Run: headless pygame with SDL's dummy video driver; simulated clock (each Clock.tick advances the game by its frame time, no real sleeping); random seed 0; keys injected as events and as key.get_pressed() state; no mouse input.
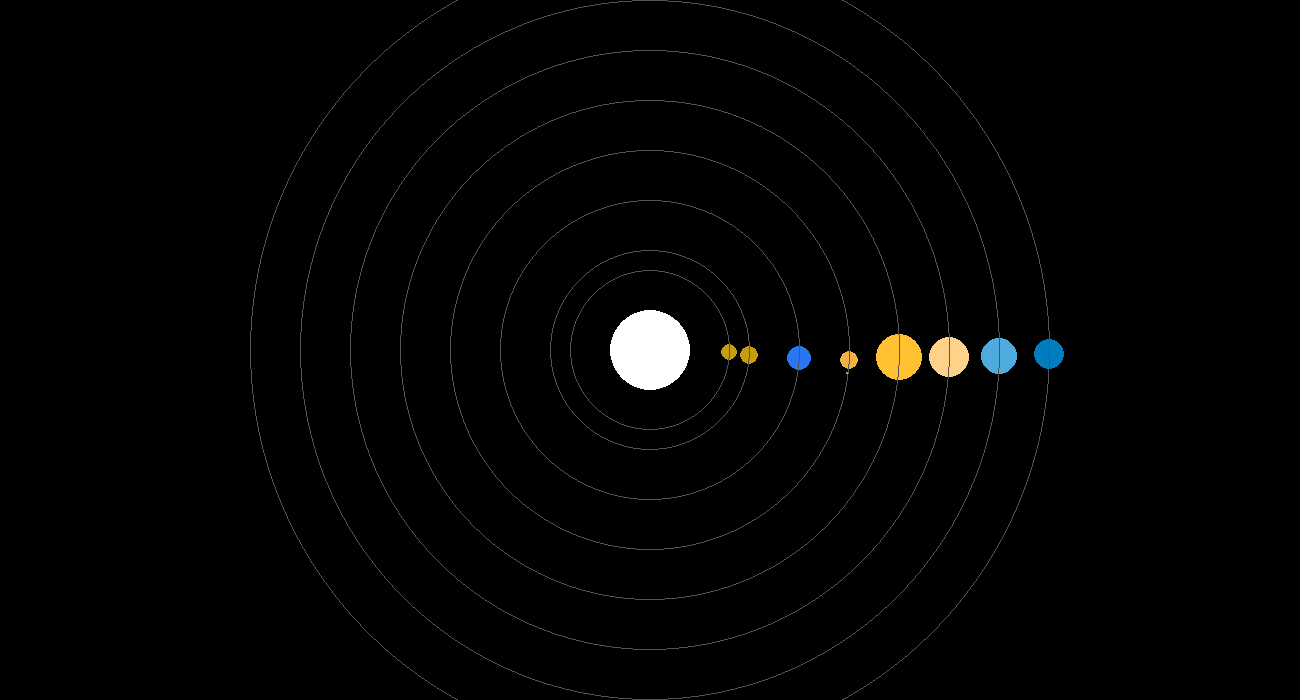
Frame 1 of 4 · flips 1–60 · no input
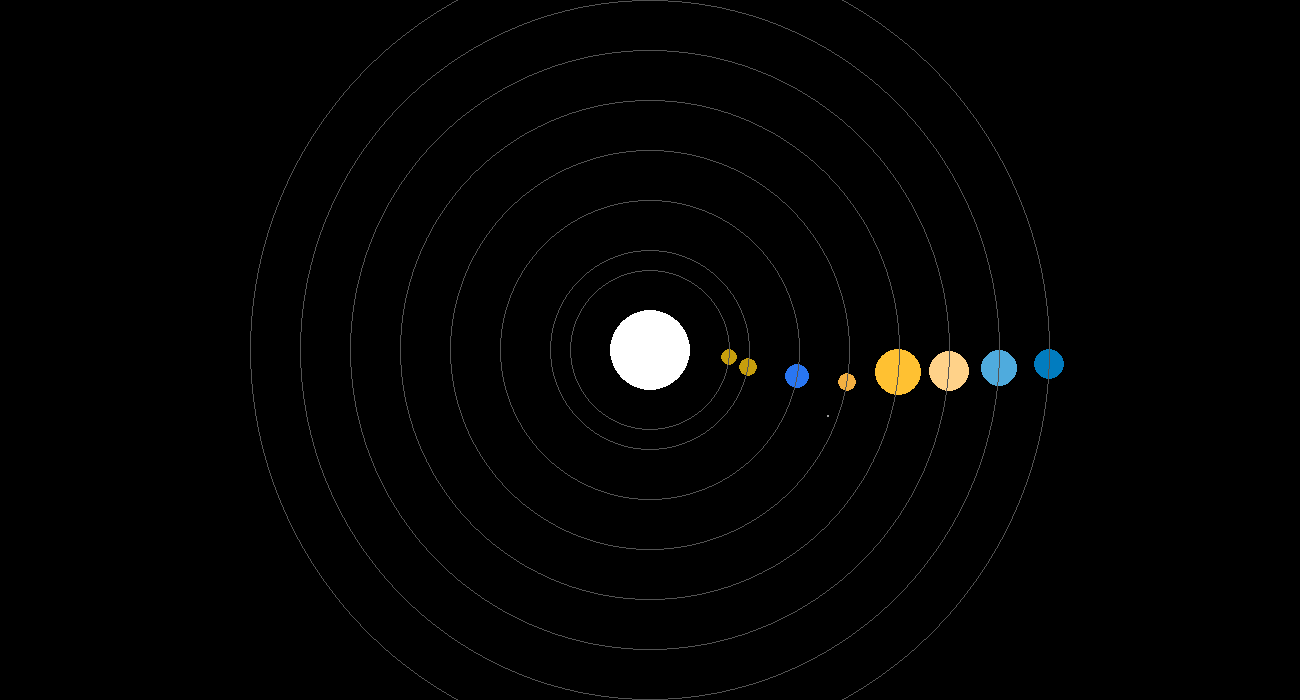
Frame 2 of 4 · flips 61–180 · tapped SPACE, RETURN · held RIGHT (→), D
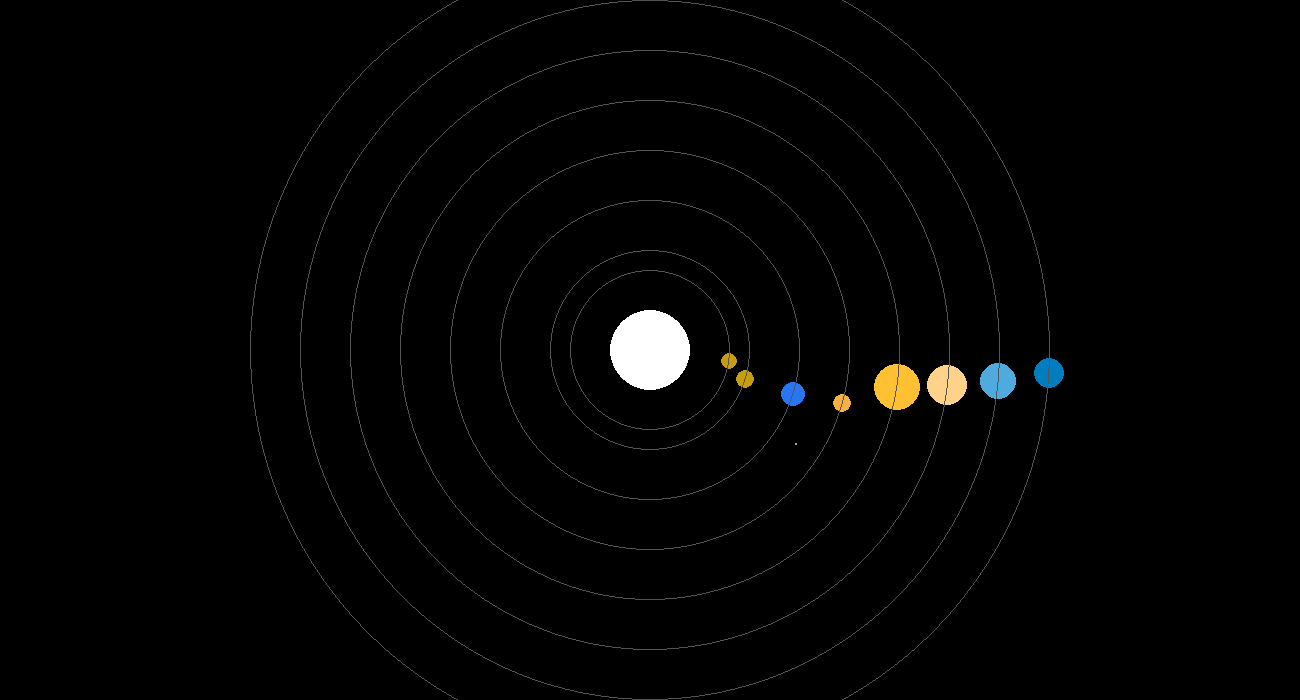
Frame 3 of 4 · flips 181–300 · held DOWN (↓), S
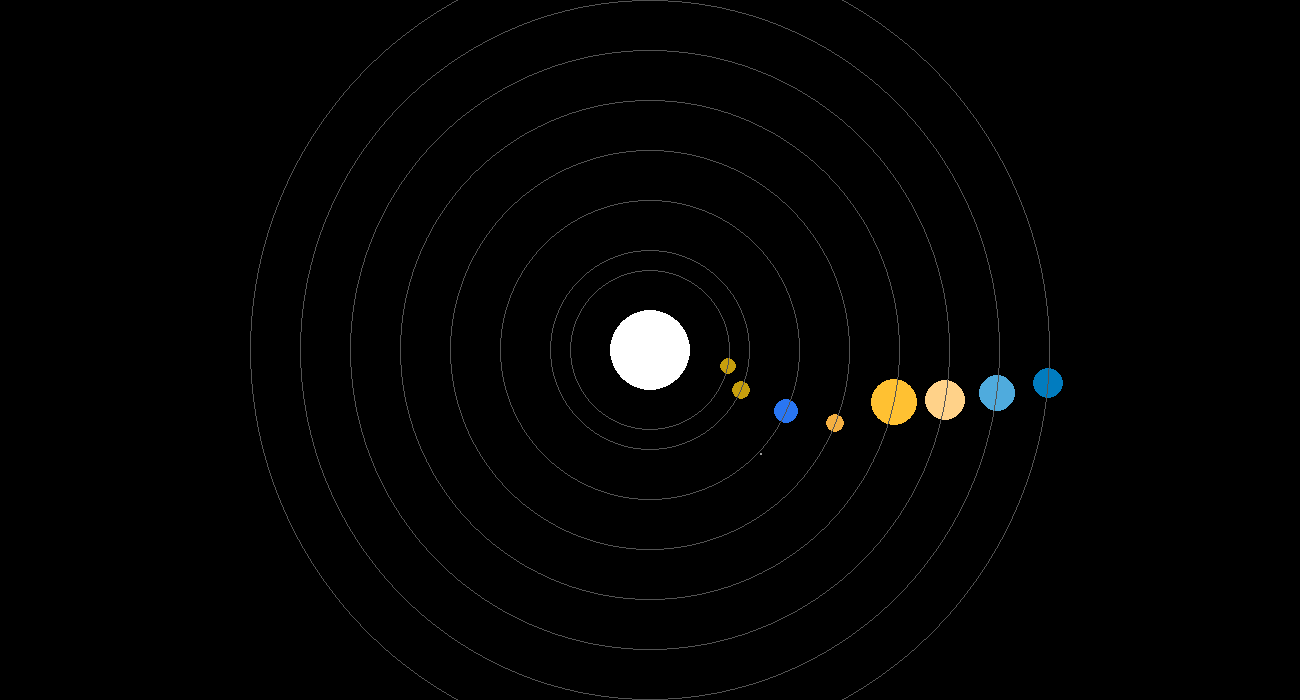
Frame 4 of 4 · flips 301–420 · held LEFT (←), A, UP (↑), W

The pygame program that drew these frames:


import pygame as g
import sys
import math


g.font.init()
screen = g.display.set_mode((1300, 700))
background = (0, 0, 0)#(59, 69, 84)
labelFont = g.font.Font(None, 15)
center = (int(1300/2), int(700/2))

class CelestialBody:
    def __init__(self, name,  width, color, speed, rad, orbit, orbit_around):
        self.name = name
        self.width = width
        self.color = color
        self.speed = speed
        self.orbit = orbit
        self.orbit_around = orbit_around
        self.position = [orbit_around[0]+orbit,orbit_around[1]]
        self.rad = rad  # todo static rad for all(pos)/ recalculate pos based on rad
       

    def draw(self):
        g.draw.circle(screen, self.color, (int(self.position[0]), int(self.position[1])), self.width)
		#g.draw.circle(screen, [255,255,255], self.orbit_around ,  self.width)
		
    def move(self):
        self.rad += self.speed
        
        self.position[0] = self.orbit_around[0] + self.orbit * math.cos(self.rad)
        self.position[1] = self.orbit_around[1]+ self.orbit * math.sin(self.rad)

def round_list(l):
    return [int(round(i, 4)) for i in l]


Sun = CelestialBody("Sun", 40, (255, 255, 255), 0, 0, 0, center)
Mercury = CelestialBody("Mercury", 8, (198, 158, 13), 0.0005, 0, 80, center)
Venus = CelestialBody("Venus", 9, (198, 158, 13), 0.001, 0, 100, center)
Earth = CelestialBody("Earth", 12, (41, 118, 242), 0.001, 0, 150, center)
Mars = CelestialBody("Mars", 9, (244, 176, 66), 0.0009, 0, 200, center)
Jupiter = CelestialBody("Jupiter", 23, (255, 193, 50), 0.0005, 0, 250, center)
Saturn = CelestialBody("Saturn", 20, (255, 210, 137), 0.0004, 0, 300, center)
Uranus = CelestialBody("Uranus", 18, (79, 171, 221), 0.0003, 0, 350, center)
Neptune = CelestialBody("Neptune", 15, (1, 124, 191), 0.0002, 0, 400, center)
Moon = CelestialBody("Moon", 1, (158, 158, 158), 0.005, 0, 50, Earth.position)
Enceladus = CelestialBody("Enceladus",1,(240,240,240),0.001,0,30,Saturn.position)
labels = True

while True:
    screen.fill(background)
    Sun.draw()
    Earth.move()
    Moon.orbit_around = Earth.position
    Moon.move()
    Moon.draw()
    Earth.draw()
    Mercury.move()
    Mercury.draw()
    Venus.move()
    Venus.draw()
    Mars.move()
    Mars.draw()
    Jupiter.move()
    Jupiter.draw()
    Saturn.move()
    Saturn.draw()
    Uranus.move()
    Uranus.draw()
    Neptune.move()
    Neptune.draw()
  
    g.draw.circle(screen, [84,84,84], center, 80, 1)
    g.draw.circle(screen, [84,84,84], center, 100, 1)
    g.draw.circle(screen, [84,84,84], center, 150, 1)
    g.draw.circle(screen, [84,84,84], center, 200, 1)
    g.draw.circle(screen, [84,84,84], center,250, 1)
    g.draw.circle(screen, [84,84,84], center, 300, 1)
    g.draw.circle(screen, [84,84,84], center, 350, 1)
    g.draw.circle(screen, [84,84,84], center, 400, 1)
  
    
    g.display.update()

    # Close
    for event in g.event.get():
        if event.type == g.QUIT:
            g.quit()
sys.exit()
